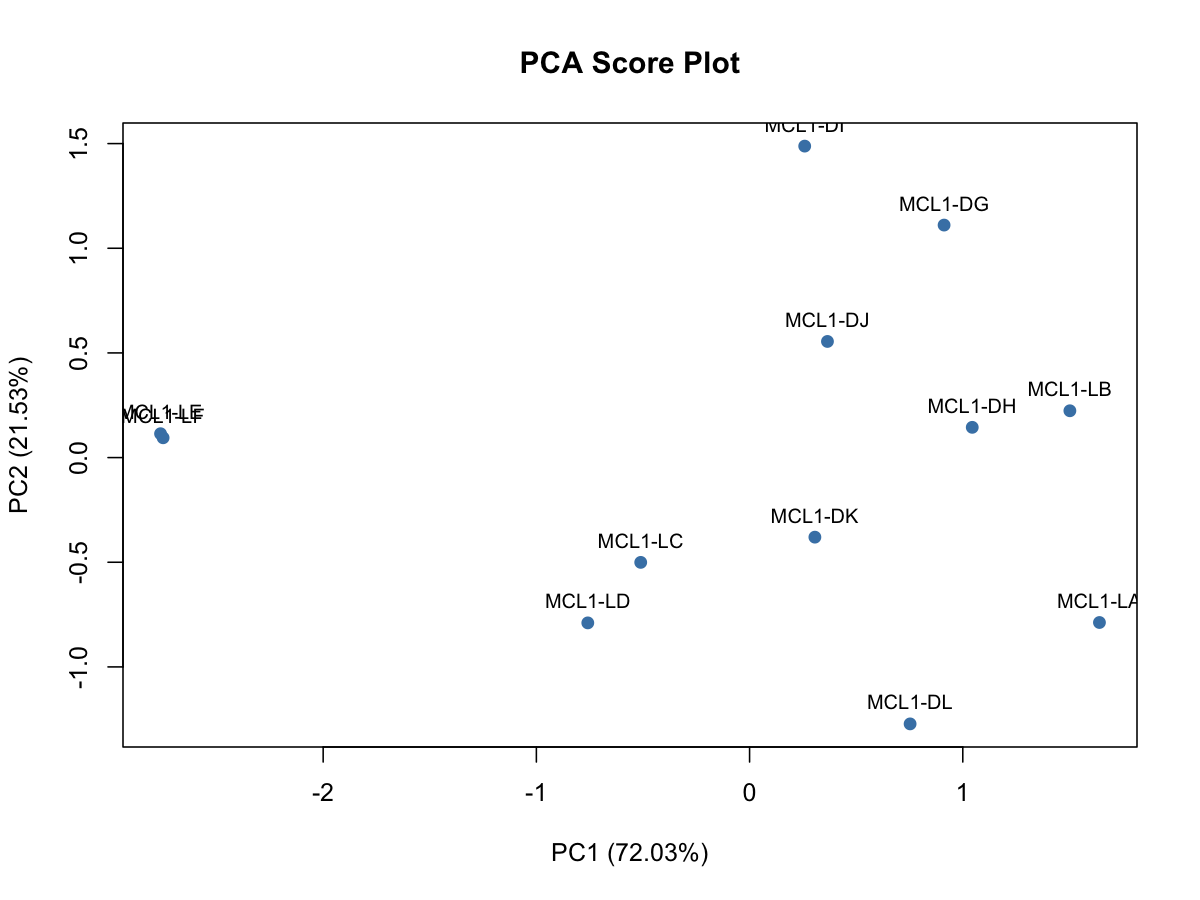

Values plotted in this chart, from the file beside it:
sample_id, PC1, PC2, PC3
MCL1-DG, 0.9123, 1.111, 0.2112
MCL1-DH, 1.044, 0.1445, -0.1235
MCL1-DI, 0.2585, 1.488, -0.1491
MCL1-DJ, 0.3653, 0.5548, -0.6407
MCL1-DK, 0.3063, -0.3801, -0.5503
MCL1-DL, 0.7529, -1.272, -0.6272
MCL1-LA, 1.641, -0.7878, 0.7698
MCL1-LB, 1.502, 0.2237, 0.4531
MCL1-LC, -0.5106, -0.5006, 0.2742
MCL1-LD, -0.7588, -0.7897, 0.05041
MCL1-LE, -2.763, 0.1141, 0.2195
MCL1-LF, -2.751, 0.09464, 0.1126
